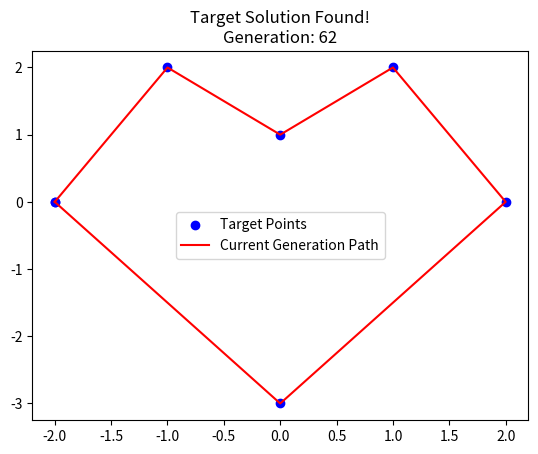

The script that saved this image:
import matplotlib.pyplot as plt
import numpy as np
import random 

# Target series of coordinates
target_sequence = [-2,0, -1,2, 0,1, 1,2, 2,0, 0,-3, -2,0]  

# Genetic algorithm parameters
population = []  # Population of solutions (2D list of 100 1D solutions)
parents = []  # Top 50 best solutions 
population_fits = []  # Fitness values of each solution
N = 100  # Number of solutions in the population
mutate_rate = 0.05  # Probability of mutation occurring
length = len(target_sequence)  # Length of a sequence of coordinates/solution


"""
Calculate the fitness of each solution in the population.
Fitness should measure how close each solution is to the target (problem).
Use the sum of squared differences between each coordinate in the solution and the target.
Store the fitness values in 'population_fits'.
"""
def fit_function():
    global population_fits
    population_fits.clear()
    for sample in population: # doesn't have to be an index since we aren't modifying
        fitness_score = sum((sample[j] - target_sequence[j])**2 for j in range(len(sample)))
        population_fits.append(fitness_score)



"""
Generate the initial population of N random solutions.
Each solution should be a list of 'length' numbers ranging from -10 to 10.
"""
def Gen0():
    for _ in range(N):
        solution = [random.randint(-10, 10) for _ in range(length)]
        population.append(solution)


"""
Remove the worst-performing 50% of solutions from the population.
Sort the population by fitness and keep the top 50%.
The best 50% should be selected as parents for reproduction.
The 'parents' list should be updated with the selected solutions and contain N/2 solutions.
Note, the 'parents' list should be cleared before adding new solutions.
"""
def prune():
    global parents
    parents.clear()
    sorted_population = sorted(zip(population, population_fits), key=lambda x: x[1])  # sorts by fitness
    parents = [sol for sol, _ in sorted_population[:N//2]]  # select best 50%

"""
Generate new solutions by combining halves of two parent solutions.
Each new solution should take the first half from one parent and the second half from another.
The 'population' list should be updated with the new solutions.
Note, the 'population' list should be cleared before adding new solutions.
"""
def reproduce():
    global population
    population.clear()
    for _ in range(N):
        p1, p2 = random.sample(parents, 2)  # picks two random parents
        crossover = length // 2 # crossover point
        child = p1[:crossover] + p2[crossover:]
        population.append(child)

"""
Introduce random mutations into the population.
Each coordinate in every solution has a 2% chance ('mutate_rate') of being mutated. 
For each mutated coordinate, a small random change is either -1, 0, or 1.
"""
def mutate():
    global population
    for i in range(len(population)): # this has to be an index since a for each won't mutate in place
        for j in range(len(population[i])): 
            if random.random() < mutate_rate:
                population[i][j] += random.choice([-1, 0, 1])


"""
Find and return the best solution (lowest fitness value).
"""
def find_best():
    best = []
    best_fit = float('inf')  
    for i in range(len(population_fits)):      
        if population_fits[i] < best_fit:
            best_fit = population_fits[i]
            best = population[i]
    return best

"""
Visualizes the best solution compared to the target coordinates.
"""
def visualization(best, generation):
    plt.clf()  
    # check if best solution is the target solution
    if best == target_sequence:  
        print("Target solution found!")
        plt.title("Target Solution Found!\nGeneration: " + str(generation))
        x1, y1 = best[::2], best[1::2]
        x2, y2 = target_sequence[::2], target_sequence[1::2]

        plt.scatter(x2, y2, label="Target Points", color="blue")
        plt.plot(x1, y1, color="red", label="Current Generation Path")
        plt.legend()
        plt.show() 
        return  

    x1, y1 = best[::2], best[1::2]
    x2, y2 = target_sequence[::2], target_sequence[1::2]

    plt.scatter(x2, y2, label="Target Points", color="blue")
    plt.plot(x1, y1, color="red", label="Best Solution Path")
    plt.title("Generation: " + str(generation))
    plt.legend()
    plt.draw()
    plt.pause(0.1)


# Main loop to run the genetic algorithm
Gen0()
for generation in range(300):
    print(f"Generation {generation}")
    fit_function()
    prune()
    reproduce()
    mutate()
    fit_function()
    best = find_best()
    visualization(best, generation)

    if best == target_sequence:
        break